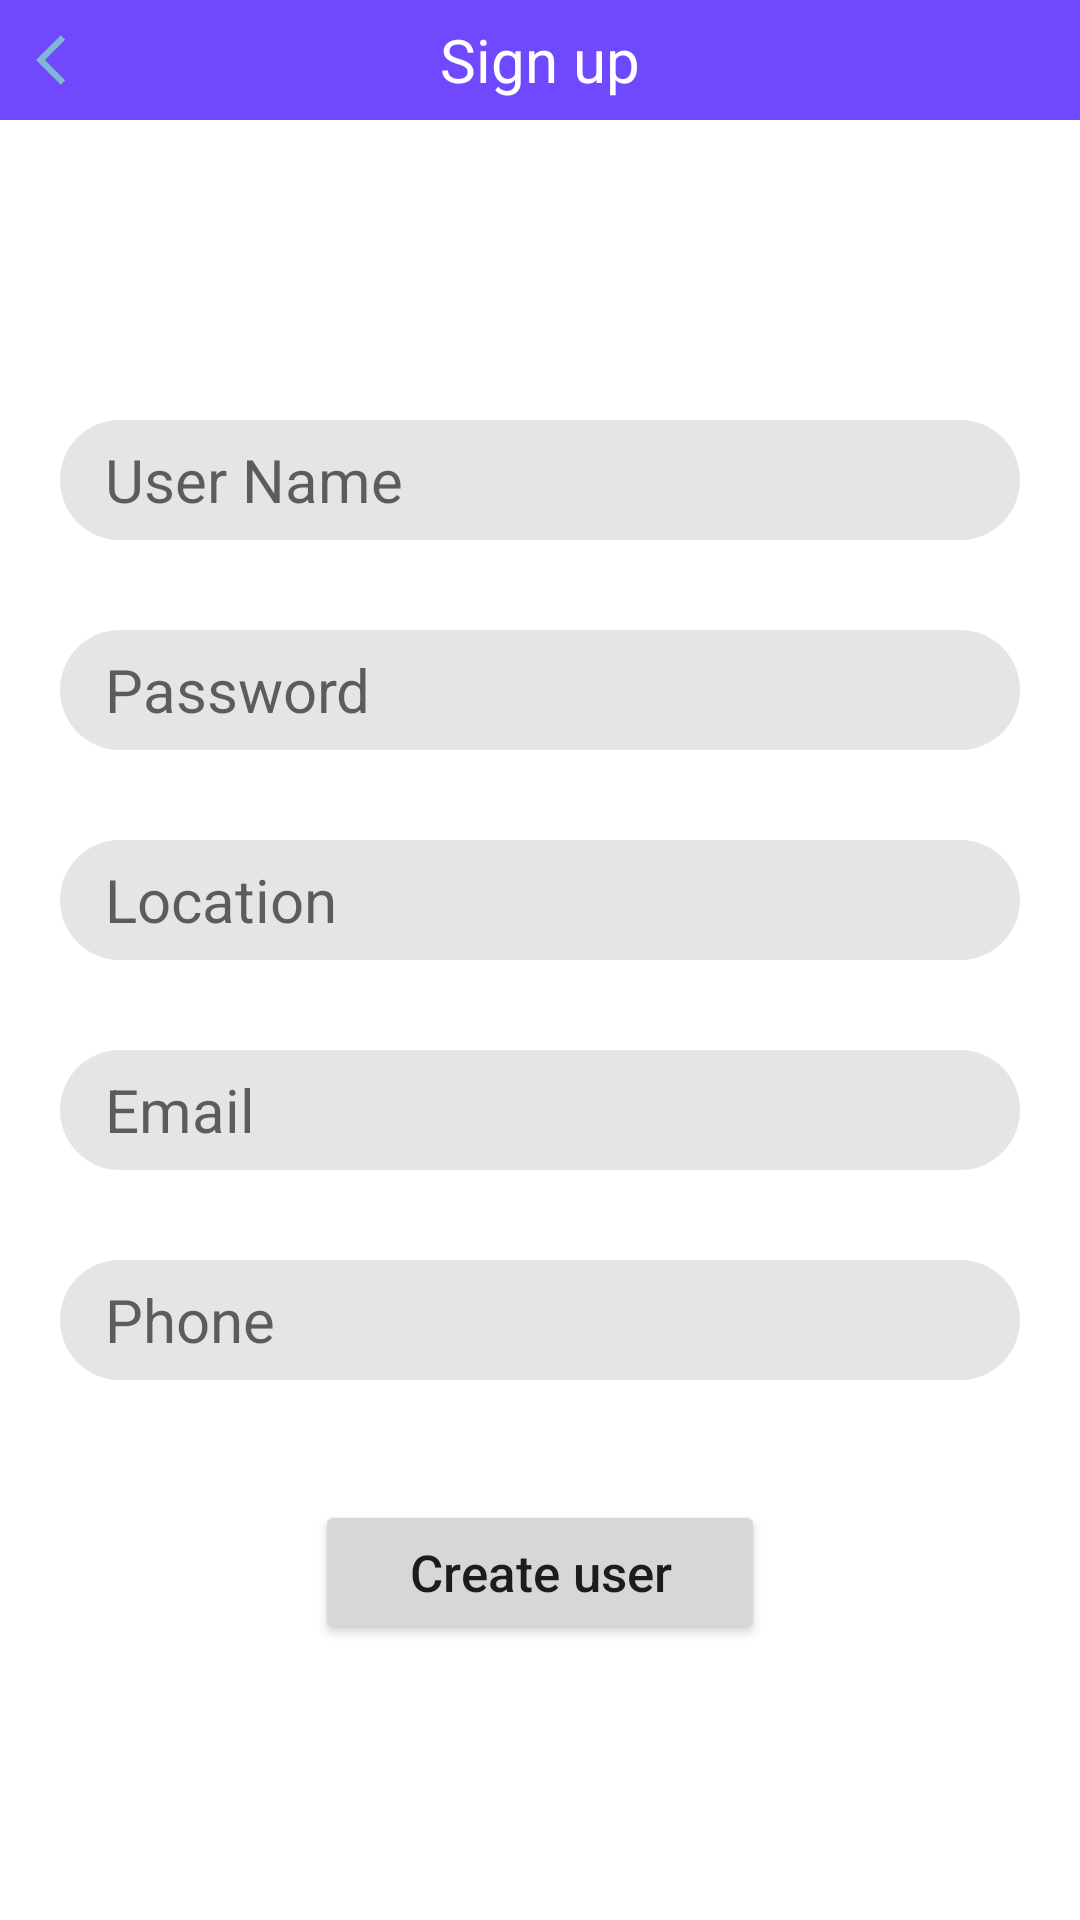

Reconstruct the res/layout file that produces this screen, plus the resources it refers to.
<!-- AndroidManifest.xml: application theme Theme.SuperFilmCollection -->
<!-- res/layout/activity_sign_up.xml -->
<?xml version="1.0" encoding="utf-8"?>
<RelativeLayout xmlns:android="http://schemas.android.com/apk/res/android"
    xmlns:app="http://schemas.android.com/apk/res-auto"
    xmlns:tools="http://schemas.android.com/tools"
    android:layout_width="match_parent"
    android:layout_height="match_parent"
    tools:context=".SignUpActivity">

    <RelativeLayout
        android:id="@+id/header_title"
        android:layout_width="match_parent"
        android:layout_height="40dp"
        android:background="@color/colorPrimary">

        <ImageView
            android:id="@+id/backLogin"
            android:layout_width="wrap_content"
            android:layout_height="wrap_content"
            android:padding="10dp"
            android:src="@drawable/ic_back" />
        <TextView
            android:layout_width="wrap_content"
            android:layout_height="wrap_content"
            android:text="Sign up"
            android:textSize="20sp"
            android:layout_centerInParent="true"
            android:textColor="@color/white"/>
    </RelativeLayout>

    <RelativeLayout
        android:id="@+id/contentSignUp"
        android:layout_width="match_parent"
        android:layout_height="match_parent"
        android:layout_below="@id/header_title"
        android:layout_marginTop="100dp"
        android:paddingLeft="20dp"
        android:paddingRight="20dp">

        <EditText
            android:id="@+id/userNameEditTxt"
            android:layout_width="match_parent"
            android:layout_height="40dp"
            android:background="@drawable/shape_login"
            android:inputType="textPersonName"
            android:hint="   User Name"
            android:textSize="20sp" />

        <EditText
            android:id="@+id/locationEditTxt"
            android:layout_width="match_parent"
            android:layout_height="40dp"
            android:layout_below="@id/passwordEditTxt"
            android:layout_marginTop="30dp"
            android:background="@drawable/shape_login"
            android:inputType="textPostalAddress"
            android:hint="   Location"
            android:textSize="20sp" />

        <EditText
            android:id="@+id/passwordEditTxt"
            android:layout_width="match_parent"
            android:layout_height="40dp"
            android:layout_below="@id/userNameEditTxt"
            android:layout_marginTop="30dp"
            android:background="@drawable/shape_login"
            android:hint="   Password"
            android:textSize="20sp" />

        <EditText
            android:id="@+id/emailEditTxt"
            android:layout_width="match_parent"
            android:layout_height="40dp"
            android:layout_below="@id/locationEditTxt"
            android:layout_marginTop="30dp"
            android:background="@drawable/shape_login"
            android:inputType="textEmailAddress"
            android:hint="   Email"
            android:textSize="20sp" />

        <EditText
            android:id="@+id/phoneEditTxt"
            android:layout_width="match_parent"
            android:layout_height="40dp"
            android:layout_below="@id/emailEditTxt"
            android:layout_marginTop="30dp"
            android:background="@drawable/shape_login"
            android:inputType="phone"
            android:hint="   Phone"
            android:textSize="20sp" />



        <Button
            android:id="@+id/createUser"
            android:layout_width="150dp"
            android:layout_height="wrap_content"
            android:layout_below="@id/phoneEditTxt"
            android:layout_centerHorizontal="true"
            android:layout_marginTop="40dp"
            android:fontFamily="sans-serif-medium"
            android:text="Create user"
            android:textAllCaps="false"
            android:textSize="17sp" />


    </RelativeLayout>


</RelativeLayout>
<!-- resources referenced by this layout -->
<resources>
  <color name="colorPrimary">#7049FF</color>
  <color name="white">#FFFFFFFF</color>
  <!-- drawable ic_back (drawable) -->
  <vector android:autoMirrored="true" android:height="24dp"
      android:tint="#80B7D5" android:viewportHeight="24"
      android:viewportWidth="24" android:width="24dp" xmlns:android="http://schemas.android.com/apk/res/android">
      <path android:fillColor="@android:color/white" android:pathData="M11.67,3.87L9.9,2.1 0,12l9.9,9.9 1.77,-1.77L3.54,12z"/>
  </vector>
  <!-- drawable shape_login (drawable) -->
  <?xml version="1.0" encoding="utf-8"?>
  <shape xmlns:android="http://schemas.android.com/apk/res/android"
      android:shape="rectangle">
      <solid android:color="@color/grey"/>
      <corners android:radius="30dp"/>
  </shape>
  <style name="Theme.SuperFilmCollection" parent="Theme.MaterialComponents.DayNight.NoActionBar">
          
          <item name="colorPrimary">@color/purple_500</item>
          <item name="colorPrimaryVariant">@color/purple_700</item>
          <item name="colorOnPrimary">@color/white</item>
          
          <item name="colorSecondary">@color/teal_200</item>
          <item name="colorSecondaryVariant">@color/teal_700</item>
          <item name="colorOnSecondary">@color/black</item>
          
          <item name="android:statusBarColor" tools:targetApi="l">?attr/colorPrimaryVariant</item>
          
      </style>
  <color name="grey">#E5E5E5</color>
  <color name="purple_500">#FF6200EE</color>
  <color name="purple_700">#FF3700B3</color>
  <color name="teal_200">#FF03DAC5</color>
  <color name="teal_700">#FF018786</color>
  <color name="black">#FF000000</color>
</resources>
